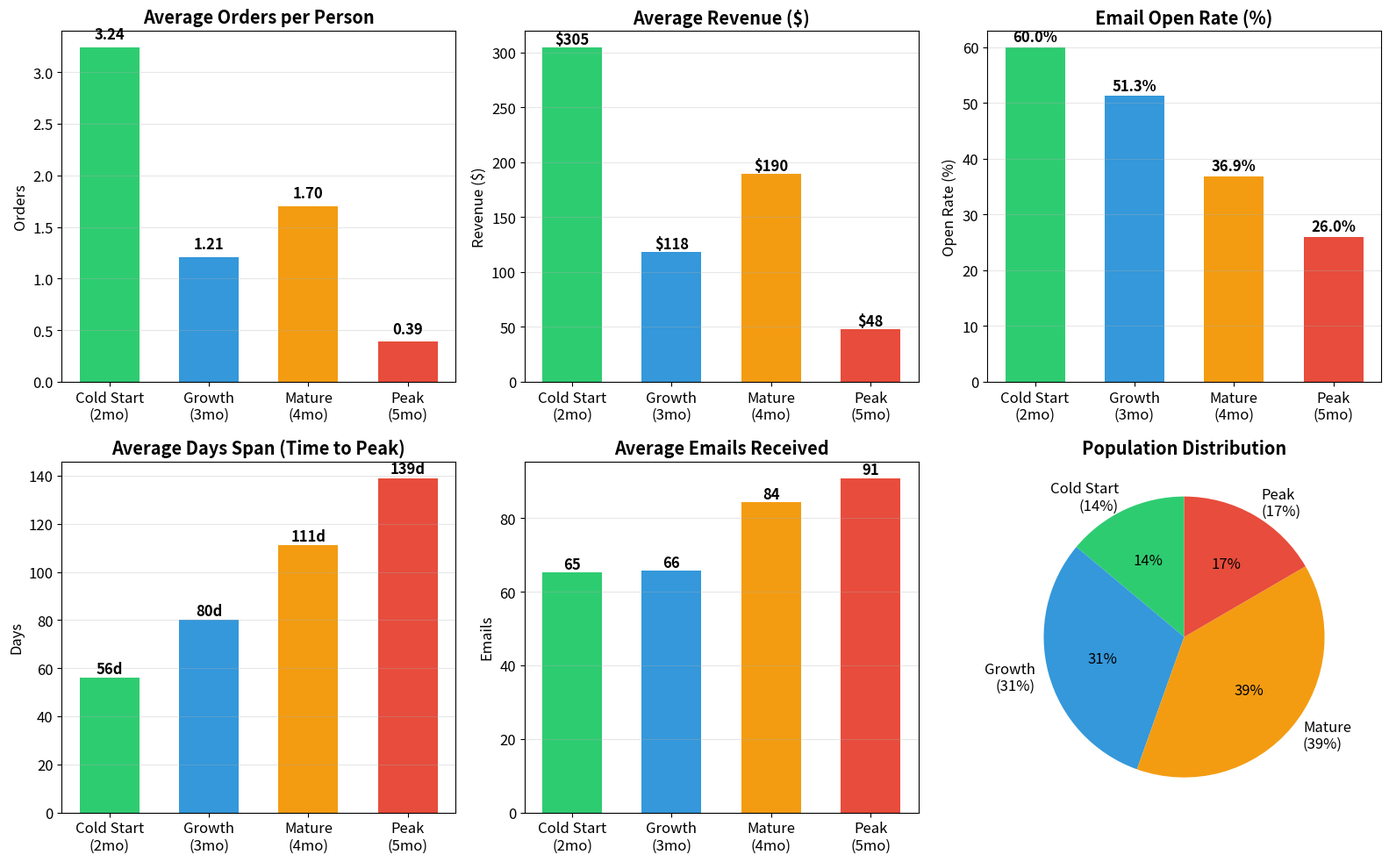

Write the Python code that produced this figure. (Note: this script raises an exception after producing the figure.)
import matplotlib.pyplot as plt
import numpy as np
import pandas as pd

# Set style
plt.rcParams.update({'font.size': 12, 'figure.dpi': 120, 'figure.facecolor': 'white'})

# ============== 1. Lifecycle Stage Comparison ==============
stages = ['Cold Start\n(2mo)', 'Growth\n(3mo)', 'Mature\n(4mo)', 'Peak\n(5mo)']
n_persons = [166, 365, 463, 198]
avg_orders = [3.24, 1.21, 1.70, 0.39]
avg_revenue = [304.7, 118.1, 189.9, 48.1]
avg_open = [60.0, 51.3, 36.9, 26.0]
avg_span = [56, 80, 111, 139]
avg_emails = [65.2, 65.8, 84.3, 90.9]

fig, axes = plt.subplots(2, 3, figsize=(16, 10))
x = np.arange(len(stages))

# Orders
ax = axes[0,0]; ax.bar(x, avg_orders, color=['#2ecc71','#3498db','#f39c12','#e74c3c'], width=0.6)
ax.set_xticks(x); ax.set_xticklabels(stages); ax.set_title('Average Orders per Person', fontweight='bold')
ax.set_ylabel('Orders'); ax.grid(axis='y', alpha=0.3)
for i,v in enumerate(avg_orders): ax.text(i, v+0.08, f'{v:.2f}', ha='center', fontweight='bold')

# Revenue
ax = axes[0,1]; ax.bar(x, avg_revenue, color=['#2ecc71','#3498db','#f39c12','#e74c3c'], width=0.6)
ax.set_xticks(x); ax.set_xticklabels(stages); ax.set_title('Average Revenue ($)', fontweight='bold')
ax.set_ylabel('Revenue ($)'); ax.grid(axis='y', alpha=0.3)
for i,v in enumerate(avg_revenue): ax.text(i, v+3, f'${v:.0f}', ha='center', fontweight='bold')

# Open Rate
ax = axes[0,2]; ax.bar(x, avg_open, color=['#2ecc71','#3498db','#f39c12','#e74c3c'], width=0.6)
ax.set_xticks(x); ax.set_xticklabels(stages); ax.set_title('Email Open Rate (%)', fontweight='bold')
ax.set_ylabel('Open Rate (%)'); ax.grid(axis='y', alpha=0.3)
for i,v in enumerate(avg_open): ax.text(i, v+1, f'{v:.1f}%', ha='center', fontweight='bold')

# Days Span
ax = axes[1,0]; ax.bar(x, avg_span, color=['#2ecc71','#3498db','#f39c12','#e74c3c'], width=0.6)
ax.set_xticks(x); ax.set_xticklabels(stages); ax.set_title('Average Days Span (Time to Peak)', fontweight='bold')
ax.set_ylabel('Days'); ax.grid(axis='y', alpha=0.3)
for i,v in enumerate(avg_span): ax.text(i, v+2, f'{v:.0f}d', ha='center', fontweight='bold')

# Emails Received
ax = axes[1,1]; ax.bar(x, avg_emails, color=['#2ecc71','#3498db','#f39c12','#e74c3c'], width=0.6)
ax.set_xticks(x); ax.set_xticklabels(stages); ax.set_title('Average Emails Received', fontweight='bold')
ax.set_ylabel('Emails'); ax.grid(axis='y', alpha=0.3)
for i,v in enumerate(avg_emails): ax.text(i, v+1, f'{v:.0f}', ha='center', fontweight='bold')

# Pct of population
ax = axes[1,2]; ax.pie(n_persons, labels=['Cold Start\n(14%)','Growth\n(31%)','Mature\n(39%)','Peak\n(17%)'],
                        colors=['#2ecc71','#3498db','#f39c12','#e74c3c'], autopct='%1.0f%%', startangle=90)
ax.set_title('Population Distribution', fontweight='bold')

plt.tight_layout()
plt.savefig('/work/lifecycle_stages.png', dpi=150, bbox_inches='tight')
plt.close()
print("Figure 1 saved")

# ============== 2. Speed Group Analysis ==============
speed_groups = ['Fast\n(≤60d)', 'Medium\n(61-90d)', 'Slow\n(91-120d)', 'Very Slow\n(>120d)']
n_s = [133, 331, 398, 330]
orders_s = [2.95, 1.74, 1.36, 1.02]
revenue_s = [277.0, 167.3, 151.2, 117.3]
open_s = [60.1, 54.0, 39.7, 28.2]
prr_s = [1.0, 0.967, 0.958, 0.920]
emails_s = [63.9, 64.9, 80.0, 91.1]

fig, axes = plt.subplots(2, 3, figsize=(16, 10))
x = np.arange(len(speed_groups))

# Orders
ax = axes[0,0]; ax.bar(x, orders_s, color='#3498db', width=0.6)
ax.set_xticks(x); ax.set_xticklabels(speed_groups); ax.set_title('Orders by Speed Group', fontweight='bold')
ax.set_ylabel('Avg Orders'); ax.grid(axis='y', alpha=0.3)
for i,v in enumerate(orders_s): ax.text(i, v+0.06, f'{v:.2f}', ha='center', fontweight='bold')

# Revenue
ax = axes[0,1]; ax.bar(x, revenue_s, color='#3498db', width=0.6)
ax.set_xticks(x); ax.set_xticklabels(speed_groups); ax.set_title('Revenue by Speed Group', fontweight='bold')
ax.set_ylabel('Avg Revenue ($)'); ax.grid(axis='y', alpha=0.3)
for i,v in enumerate(revenue_s): ax.text(i, v+3, f'${v:.0f}', ha='center', fontweight='bold')

# Open Rate
ax = axes[0,2]; ax.bar(x, open_s, color='#3498db', width=0.6)
ax.set_xticks(x); ax.set_xticklabels(speed_groups); ax.set_title('Email Open Rate by Speed Group', fontweight='bold')
ax.set_ylabel('Open Rate (%)'); ax.grid(axis='y', alpha=0.3)
for i,v in enumerate(open_s): ax.text(i, v+1, f'{v:.1f}%', ha='center', fontweight='bold')

# Retention Rate
ax = axes[1,0]; ax.plot(x, prr_s, 'o-', color='#e74c3c', linewidth=2.5, markersize=10)
ax.set_xticks(x); ax.set_xticklabels(speed_groups); ax.set_title('Paid Retention Rate by Speed Group', fontweight='bold')
ax.set_ylabel('Retention Rate'); ax.grid(True, alpha=0.3); ax.set_ylim(0.85, 1.02)
for i,v in enumerate(prr_s): ax.text(i, v+0.008, f'{v:.3f}', ha='center', fontweight='bold')

# Emails Received
ax = axes[1,1]; ax.bar(x, emails_s, color='#3498db', width=0.6)
ax.set_xticks(x); ax.set_xticklabels(speed_groups); ax.set_title('Emails Received by Speed Group', fontweight='bold')
ax.set_ylabel('Avg Emails'); ax.grid(axis='y', alpha=0.3)
for i,v in enumerate(emails_s): ax.text(i, v+1, f'{v:.0f}', ha='center', fontweight='bold')

# Population
ax = axes[1,2]; ax.pie(n_s, labels=speed_groups, colors=['#2ecc71','#3498db','#f39c12','#e74c3c'],
                        autopct='%1.1f%%', startangle=90)
ax.set_title('Population by Speed Group', fontweight='bold')

plt.tight_layout()
plt.savefig('/work/speed_groups.png', dpi=150, bbox_inches='tight')
plt.close()
print("Figure 2 saved")

# ============== 3. Campaign Efficiency ==============
campaigns = ['VIP', 'Product\nLaunch', 'Promotion', 'Digest', 'Flash\nSale', 'Newsletter', 'Survey', 'Winback']
gmv_per_recv = [3.68, 1.74, 0.91, 0.80, 0.67, 0.48, 0.45, 0.20]
orders_per_recv = [0.0215, 0.0125, 0.0077, 0.0045, 0.0052, 0.0038, 0.0030, 0.0015]
open_rate = [52.0, 48.0, 40.9, 34.0, 27.0, 36.0, 32.0, 22.0]
ctr = [23.0, 20.0, 17.0, 13.0, 16.0, 12.0, 12.0, 7.9]

fig, axes = plt.subplots(2, 2, figsize=(14, 10))
x = np.arange(len(campaigns))

# GMV per received
ax = axes[0,0]; colors = ['#9b59b6','#3498db','#2ecc71','#f39c12','#e74c3c','#1abc9c','#e67e22','#95a5a6']
bars = ax.bar(x, gmv_per_recv, color=colors, width=0.6)
ax.set_xticks(x); ax.set_xticklabels(campaigns); ax.set_title('GMV per Email Received', fontweight='bold')
ax.set_ylabel('GMV ($) per Received'); ax.grid(axis='y', alpha=0.3)
for i,v in enumerate(gmv_per_recv): ax.text(i, v+0.05, f'${v:.2f}', ha='center', fontweight='bold', fontsize=9)

# Orders per received
ax = axes[0,1]; bars = ax.bar(x, orders_per_recv, color=colors, width=0.6)
ax.set_xticks(x); ax.set_xticklabels(campaigns); ax.set_title('Orders per Email Received', fontweight='bold')
ax.set_ylabel('Orders per Received'); ax.grid(axis='y', alpha=0.3)
for i,v in enumerate(orders_per_recv): ax.text(i, v+0.0003, f'{v:.4f}', ha='center', fontweight='bold', fontsize=9)

# Open rate
ax = axes[1,0]; bars = ax.bar(x, open_rate, color=colors, width=0.6)
ax.set_xticks(x); ax.set_xticklabels(campaigns); ax.set_title('Email Open Rate by Campaign Type', fontweight='bold')
ax.set_ylabel('Open Rate (%)'); ax.grid(axis='y', alpha=0.3)
for i,v in enumerate(open_rate): ax.text(i, v+0.5, f'{v:.0f}%', ha='center', fontweight='bold', fontsize=9)

# Click-to-Open Rate
ax = axes[1,1]; bars = ax.bar(x, ctr, color=colors, width=0.6)
ax.set_xticks(x); ax.set_xticklabels(campaigns); ax.set_title('Click-to-Open Rate by Campaign Type', fontweight='bold')
ax.set_ylabel('CTOR (%)'); ax.grid(axis='y', alpha=0.3)
for i,v in enumerate(ctr): ax.text(i, v+0.3, f'{v:.0f}%', ha='center', fontweight='bold', fontsize=9)

plt.tight_layout()
plt.savefig('/work/campaign_efficiency.png', dpi=150, bbox_inches='tight')
plt.close()
print("Figure 3 saved")

# ============== 4. Frequency vs Open Rate Scatter ==============
df = db.frame(db.query("SELECT count_received_email, email_open_rate, count_placed_order, days_span FROM klaviyo__persons"))

fig, axes = plt.subplots(1, 2, figsize=(14, 6))

# Emails vs Open Rate
ax = axes[0]
sc = ax.scatter(df['count_received_email'], df['email_open_rate'], 
                c=df['count_placed_order'], cmap='viridis', alpha=0.5, s=15)
ax.set_xlabel('Total Emails Received')
ax.set_ylabel('Email Open Rate')
ax.set_title('Email Frequency vs Open Rate (color=orders)', fontweight='bold')
ax.grid(alpha=0.3)
cbar = plt.colorbar(sc, ax=ax); cbar.set_label('Orders')

# Days Span vs Open Rate
ax = axes[1]
sc = ax.scatter(df['days_span'], df['email_open_rate'], 
                c=df['count_placed_order'], cmap='viridis', alpha=0.5, s=15)
ax.set_xlabel('Days Span (Speed to Peak)')
ax.set_ylabel('Email Open Rate')
ax.set_title('Days Span vs Open Rate (color=orders)', fontweight='bold')
ax.grid(alpha=0.3)
cbar = plt.colorbar(sc, ax=ax); cbar.set_label('Orders')

plt.tight_layout()
plt.savefig('/work/frequency_scatter.png', dpi=150, bbox_inches='tight')
plt.close()
print("Figure 4 saved")

# ============== 5. At-Risk / Winback Segment ==============
seg_labels = ['Retained\nCold Start', 'At-Risk\nCold Start', 'Retained\nGrowth', 'At-Risk\nGrowth',
              'Retained\nMature', 'At-Risk\nMature', 'Retained\nPeak']
seg_orders = [2.95, 4.42, 1.44, 0.19, 1.60, 1.95, 0.39]
seg_revenue = [277.0, 416.4, 139.7, 21.7, 177.5, 221.1, 48.1]
seg_colors = ['#2ecc71','#e74c3c','#3498db','#e74c3c','#f39c12','#e74c3c','#9b59b6']

fig, ax = plt.subplots(figsize=(12, 6))
x = np.arange(len(seg_labels))
width = 0.35
bars1 = ax.bar(x - width/2, seg_orders, width, label='Avg Orders', color=seg_colors, alpha=0.8)
ax2 = ax.twinx()
bars2 = ax2.bar(x + width/2, seg_revenue, width, label='Avg Revenue ($)', color=seg_colors, alpha=0.4)
ax.set_xticks(x); ax.set_xticklabels(seg_labels, fontsize=9)
ax.set_ylabel('Avg Orders', fontweight='bold'); ax2.set_ylabel('Avg Revenue ($)', fontweight='bold')
ax.set_title('At-Risk (Win-back Target) vs Retained by Lifecycle Stage', fontweight='bold')
ax.grid(axis='y', alpha=0.3)
lines1, labels1 = ax.get_legend_handles_labels()
lines2, labels2 = ax2.get_legend_handles_labels()
ax.legend(lines1 + lines2, labels1 + labels2, loc='upper right')
for i,v in enumerate(seg_orders): ax.text(i-width/2, v+0.08, f'{v:.2f}', ha='center', fontsize=8, fontweight='bold')
for i,v in enumerate(seg_revenue): ax2.text(i+width/2, v+3, f'${v:.0f}', ha='center', fontsize=8, fontweight='bold')

plt.tight_layout()
plt.savefig('/work/at_risk_segments.png', dpi=150, bbox_inches='tight')
plt.close()
print("Figure 5 saved")
